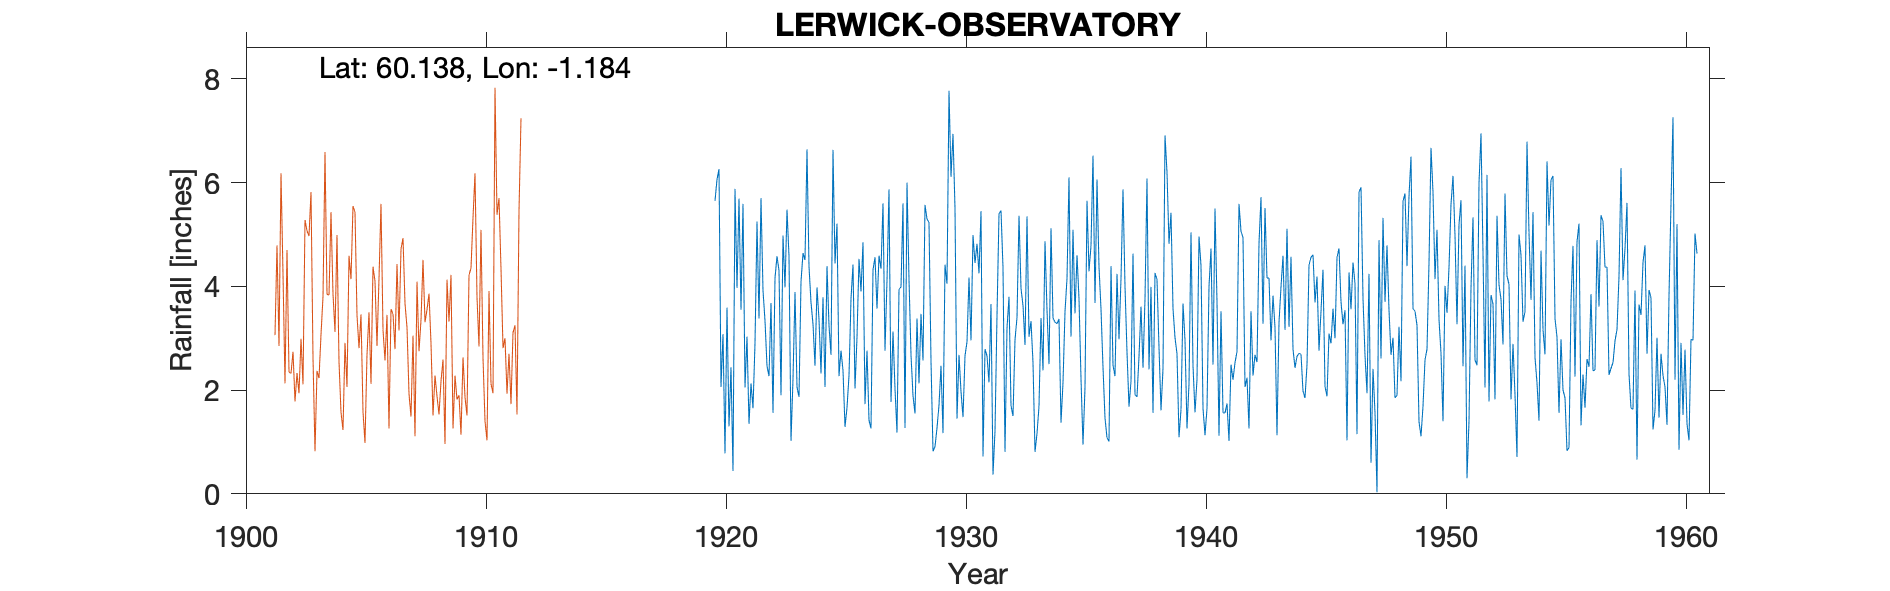

The data file committed next to this chart (first rows):
LERWICK OBSERVATORY (+ A), , , , , , , , , , , , , , , , , , , , , , , 
Grid ref, HU454396, Long, -1.184, Lat, 60.14, Elevation, 269, ft, , , , , , , , , , , , , , , 
Station no, 5831, , , , , , , , , , , , , , , , , , , , , , 
, 1920, 1921, 1922, 1923, 1924, 1925, 1926, 1927, 1928, 1929, 1930, 1931, 1932, 1933, 1934, 1935, 1936, 1937, 1938, 1939, 1940, 1941, 1942
January, 5.65, 5.69, 3.92, 5.48, 3.69, 4.44, 4.53, 5.6, 6, 2.56, 5.5, 4.25, 4.36, 5.35, 5.12, 3.48, 4.38, 5.87, 6.08, 5.42, 1.57, 1.12, 4.94
February, 6.06, 3.55, 3.34, 4.58, 3.27, 5.21, 3.9, 2.76, 4.13, 0.82, 1.45, 5.45, 0.81, 3.03, 3.39, 4.6, 3.56, 4, 2.4, 3.57, 2.21, 3.52, 2.06
March, 6.26, 5.59, 2.46, 1.02, 2.47, 2.27, 4.85, 4.11, 2.68, 0.91, 2.68, 0.72, 3.2, 3.33, 3.31, 3.76, 2.44, 2.73, 3.99, 3.01, 4.96, 1.56, 2.24
April, 2.06, 2.05, 2.27, 2.22, 3.98, 2.76, 1.73, 5.87, 1.89, 1.27, 1.97, 2.79, 3.8, 2.53, 3.28, 2.22, 1.46, 1.68, 1.56, 2.7, 4.4, 1.56, 1.26
May, 3.08, 3.03, 3.68, 3.89, 3.36, 2.38, 2.76, 1.77, 1.55, 1.71, 1.48, 2.66, 1.7, 0.81, 3.37, 0.95, 1.08, 2.17, 4.26, 1.09, 1.65, 1.74, 3.52
June, 0.78, 1.35, 1.56, 2.06, 2.32, 1.29, 1.42, 3.13, 3.38, 2.47, 2.66, 2.15, 1.5, 1.16, 1.37, 2.05, 1.01, 4.63, 4.13, 1.62, 1.13, 1.02, 2.28
July, 3.59, 2.13, 4.16, 1.87, 3.79, 1.66, 1.26, 2.03, 2.13, 1.17, 2.93, 3.66, 2.97, 1.69, 2.14, 5.65, 4.39, 1.91, 2.82, 3.67, 1.65, 2.49, 2.68
August, 1.3, 1.65, 4.58, 4.09, 2.06, 2.28, 4.32, 1.18, 3.47, 4.42, 4.17, 0.37, 3.4, 3.39, 3.51, 4.29, 2.48, 1.87, 1.61, 2.96, 3.99, 2.2, 2.54
September, 2.44, 2.9, 4.3, 4.64, 4.39, 3.76, 4.56, 3.94, 2.57, 4.05, 2.96, 1.21, 5.36, 2.38, 4.15, 4.79, 2.27, 2.65, 2.41, 1.26, 4.73, 2.53, 4.83
October, 0.44, 5.25, 1.9, 4.51, 3.24, 4.42, 3.57, 3.99, 5.57, 7.77, 4.99, 3.44, 3.96, 4.87, 6.1, 6.52, 4.24, 3.61, 6.91, 2.12, 2.49, 2.74, 5.72
November, 5.88, 3.38, 4.98, 6.64, 2.68, 2.03, 4.59, 5.6, 5.3, 6.11, 4.45, 5.4, 3.63, 3.54, 3.03, 3.68, 2.98, 2.43, 6.2, 5.04, 5.5, 5.59, 3.28
December, 3.97, 5.7, 3.98, 4.38, 6.63, 3.02, 4.34, 1.27, 5.23, 6.94, 4.82, 5.46, 2.87, 2.5, 5.09, 6.06, 4.15, 3.76, 4.82, 2.47, 3.69, 5.06, 5.51
Total, 41.51, 42.27, 41.13, 45.38, 41.88, 35.52, 41.83, 41.25, 43.9, 40.2, 40.06, 37.56, 37.56, 34.58, 43.86, 48.05, 34.44, 37.31, 47.19, 34.93, 37.97, 31.13, 40.86
